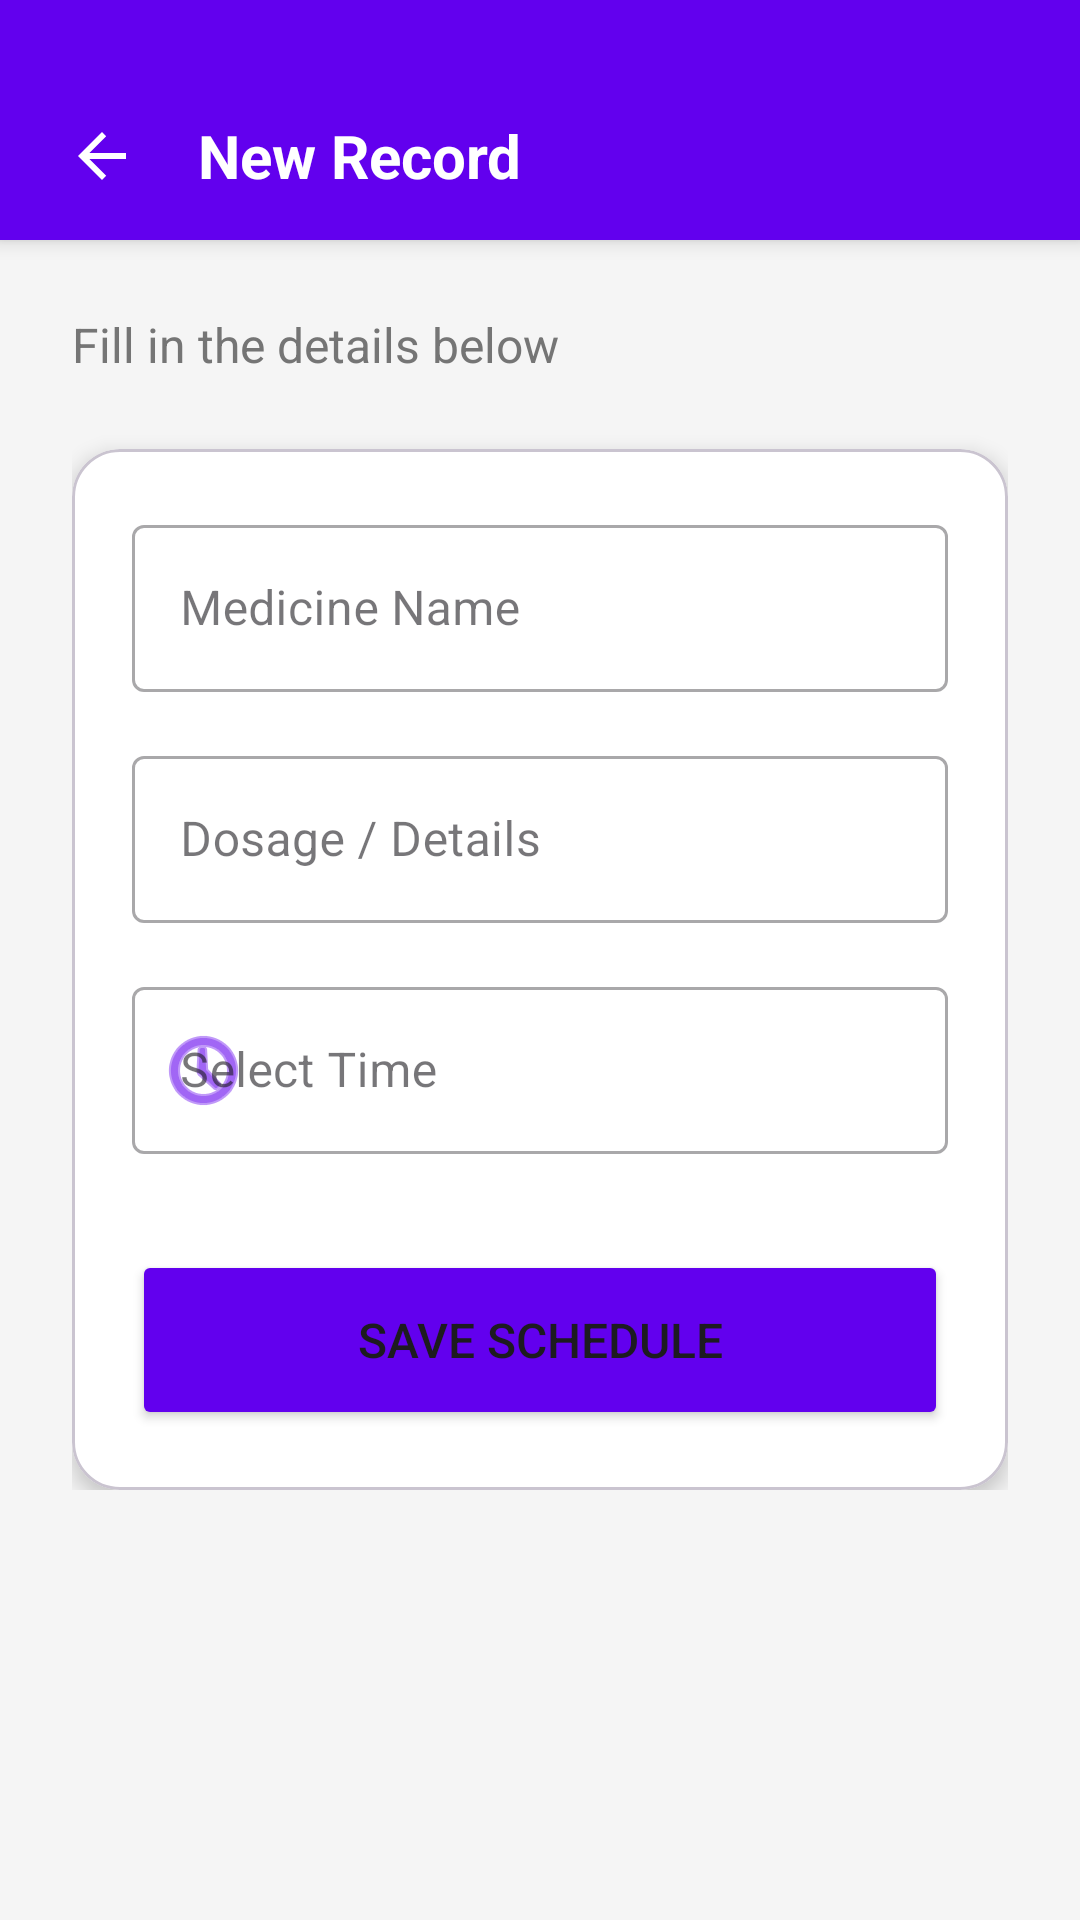

This screen was rendered from an Android layout file. Write that file and the resources it references.
<!-- AndroidManifest.xml: application theme Theme.Suriani_Clinic -->
<!-- res/layout/activity_add_medication.xml -->
<?xml version="1.0" encoding="utf-8"?>
<LinearLayout xmlns:android="http://schemas.android.com/apk/res/android"
    xmlns:app="http://schemas.android.com/apk/res-auto"
    android:layout_width="match_parent"
    android:layout_height="match_parent"
    android:orientation="vertical"
    android:background="#F5F5F5">

    <LinearLayout
        android:layout_width="match_parent"
        android:layout_height="wrap_content"
        android:background="#6200EE"
        android:padding="10dp"
        android:gravity="center_vertical"
        android:orientation="horizontal"
        android:elevation="4dp">

        <ImageButton
            android:id="@+id/btnBack"
            android:layout_width="48dp"
            android:layout_height="48dp"
            android:src="?attr/homeAsUpIndicator"
            android:background="?attr/selectableItemBackgroundBorderless"
            android:layout_marginTop="12dp"
            app:tint="#FFFFFF"
            android:contentDescription="Back" />

        <TextView
            android:layout_width="wrap_content"
            android:layout_height="wrap_content"
            android:text="New Record"
            android:textSize="20sp"
            android:textStyle="bold"
            android:textColor="#FFFFFF"
            android:layout_marginTop="12dp"
            android:layout_marginStart="8dp"/>
    </LinearLayout>

    <ScrollView
        android:layout_width="match_parent"
        android:layout_height="match_parent"
        android:padding="24dp">

        <LinearLayout
            android:layout_width="match_parent"
            android:layout_height="wrap_content"
            android:orientation="vertical">

            <TextView
                android:layout_width="wrap_content"
                android:layout_height="wrap_content"
                android:text="Fill in the details below"
                android:textColor="#757575"
                android:textSize="16sp"
                android:layout_marginBottom="24dp"/>

            <com.google.android.material.card.MaterialCardView
                android:layout_width="match_parent"
                android:layout_height="wrap_content"
                app:cardCornerRadius="16dp"
                app:cardElevation="4dp"
                app:contentPadding="20dp"
                app:cardBackgroundColor="@android:color/white">

                <LinearLayout
                    android:layout_width="match_parent"
                    android:layout_height="wrap_content"
                    android:orientation="vertical">

                    <com.google.android.material.textfield.TextInputLayout
                        android:layout_width="match_parent"
                        android:layout_height="wrap_content"
                        android:hint="Medicine Name"
                        style="@style/Widget.MaterialComponents.TextInputLayout.OutlinedBox">
                        <com.google.android.material.textfield.TextInputEditText
                            android:id="@+id/etMedName"
                            android:layout_width="match_parent"
                            android:layout_height="wrap_content"/>
                    </com.google.android.material.textfield.TextInputLayout>

                    <com.google.android.material.textfield.TextInputLayout
                        android:layout_width="match_parent"
                        android:layout_height="wrap_content"
                        android:layout_marginTop="16dp"
                        android:hint="Dosage / Details"
                        style="@style/Widget.MaterialComponents.TextInputLayout.OutlinedBox">
                        <com.google.android.material.textfield.TextInputEditText
                            android:id="@+id/etDetails"
                            android:layout_width="match_parent"
                            android:layout_height="wrap_content"/>
                    </com.google.android.material.textfield.TextInputLayout>

                    <com.google.android.material.textfield.TextInputLayout
                        android:layout_width="match_parent"
                        android:layout_height="wrap_content"
                        android:layout_marginTop="16dp"
                        android:hint="Select Time"
                        app:startIconDrawable="@android:drawable/ic_menu_recent_history"
                        app:startIconTint="#6200EE"
                        style="@style/Widget.MaterialComponents.TextInputLayout.OutlinedBox">

                        <com.google.android.material.textfield.TextInputEditText
                            android:id="@+id/etTime"
                            android:layout_width="match_parent"
                            android:layout_height="wrap_content"
                            android:focusable="false"
                            android:clickable="true"
                            android:cursorVisible="false"
                            android:inputType="none" />
                    </com.google.android.material.textfield.TextInputLayout>

                    <Button
                        android:id="@+id/btnSave"
                        android:layout_width="match_parent"
                        android:layout_height="60dp"
                        android:text="Save Schedule"
                        android:textSize="16sp"
                        android:layout_marginTop="32dp"
                        android:backgroundTint="#6200EE"
                        app:cornerRadius="12dp"/>

                </LinearLayout>
            </com.google.android.material.card.MaterialCardView>
        </LinearLayout>
    </ScrollView>
</LinearLayout>
<!-- resources referenced by this layout -->
<resources>
  <style name="Theme.Suriani_Clinic" parent="Base.Theme.Suriani_Clinic" />
  <style name="Base.Theme.Suriani_Clinic" parent="Theme.Material3.DayNight.NoActionBar">
          
          
      </style>
</resources>
